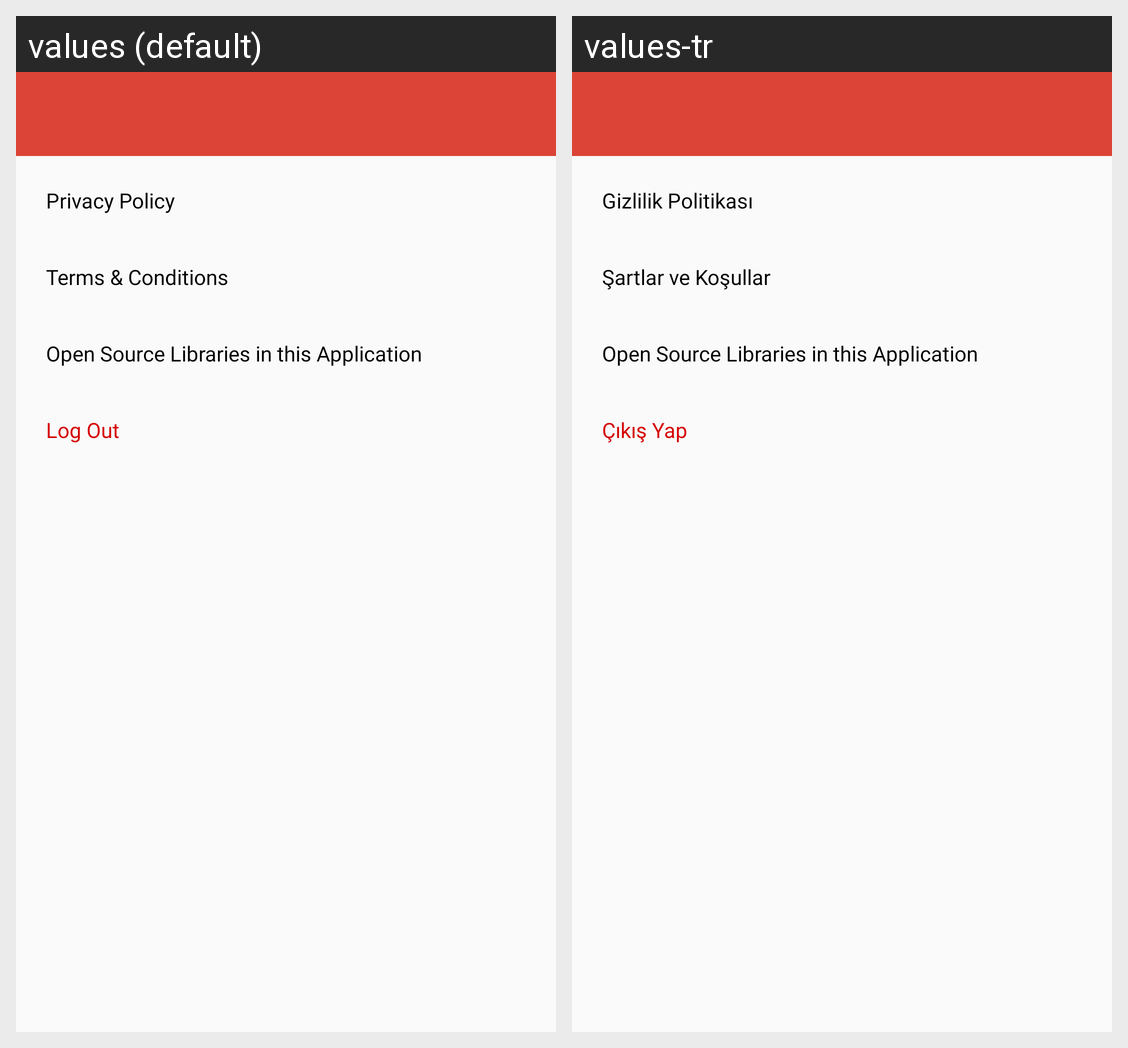

The same Android screen rendered under two of its app's locales, left to right. List the strings drawn on it with the default value and each locale's translation.
Android screen res/layout/activity_settings.xml rendered under 2 locales, left to right: values (default), values-tr. Device: Nexus 5 (rendered at 1080×1920; each locale shown at half size, 540×960, under a caption strip naming it); theme AppTheme.
Strings drawn on this screen, with the default value and each locale's value (text and hints the layout hard-codes, and strings that could not be matched under every locale, appear in the picture but are not listed):

privacy_policy
  values: Privacy Policy
  values-tr: Gizlilik Politikası

terms_and_conditions
  values: Terms & Conditions
  values-tr: Şartlar ve Koşullar

open_source_libraries
  values: Open Source Libraries in this Application
  values-tr: Open Source Libraries in this Application  [not translated; the default value is used]

logout
  values: Log Out
  values-tr: Çıkış Yap
